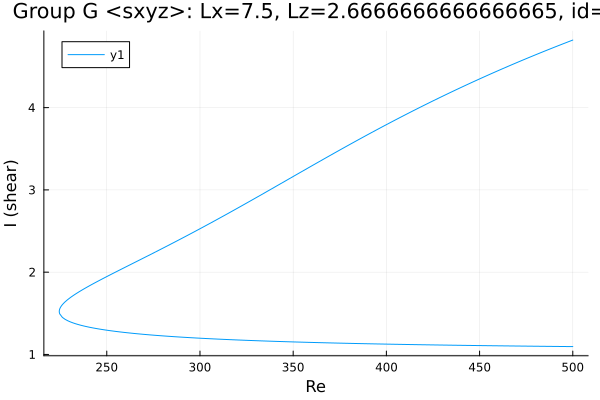

Source data for this figure (header and first rows):
Re, shear
500.0, 4.821
499, 4.812
497.6, 4.8
496.2, 4.788
494.8, 4.775
493.3, 4.763
491.9, 4.75
490.5, 4.738
489.1, 4.725
487.7, 4.712
486.3, 4.699
484.9, 4.686
483.5, 4.673
482, 4.66
480.6, 4.647
479.2, 4.634
477.8, 4.621
476.4, 4.608
475, 4.595
473.6, 4.581
472.1, 4.568
470.7, 4.554
469.3, 4.541
467.9, 4.527
466.5, 4.513
465.1, 4.5
463.7, 4.486
462.2, 4.472
460.8, 4.458
459.4, 4.444
458, 4.43
456.6, 4.416
455.2, 4.401
454.7, 4.397
453.3, 4.382
451.9, 4.368
450.5, 4.354
449.1, 4.339
447.6, 4.325
446.2, 4.31
444.8, 4.295
443.4, 4.28
442, 4.265
440.6, 4.251
439.2, 4.236
437.7, 4.22
436.3, 4.205
434.9, 4.19
433.5, 4.175
432.1, 4.16
430.7, 4.144
429.3, 4.129
427.8, 4.113
426.4, 4.097
425, 4.082
423.6, 4.066
422.2, 4.05
420.8, 4.034
419.4, 4.018
417.9, 4.002
... 406 more rows
